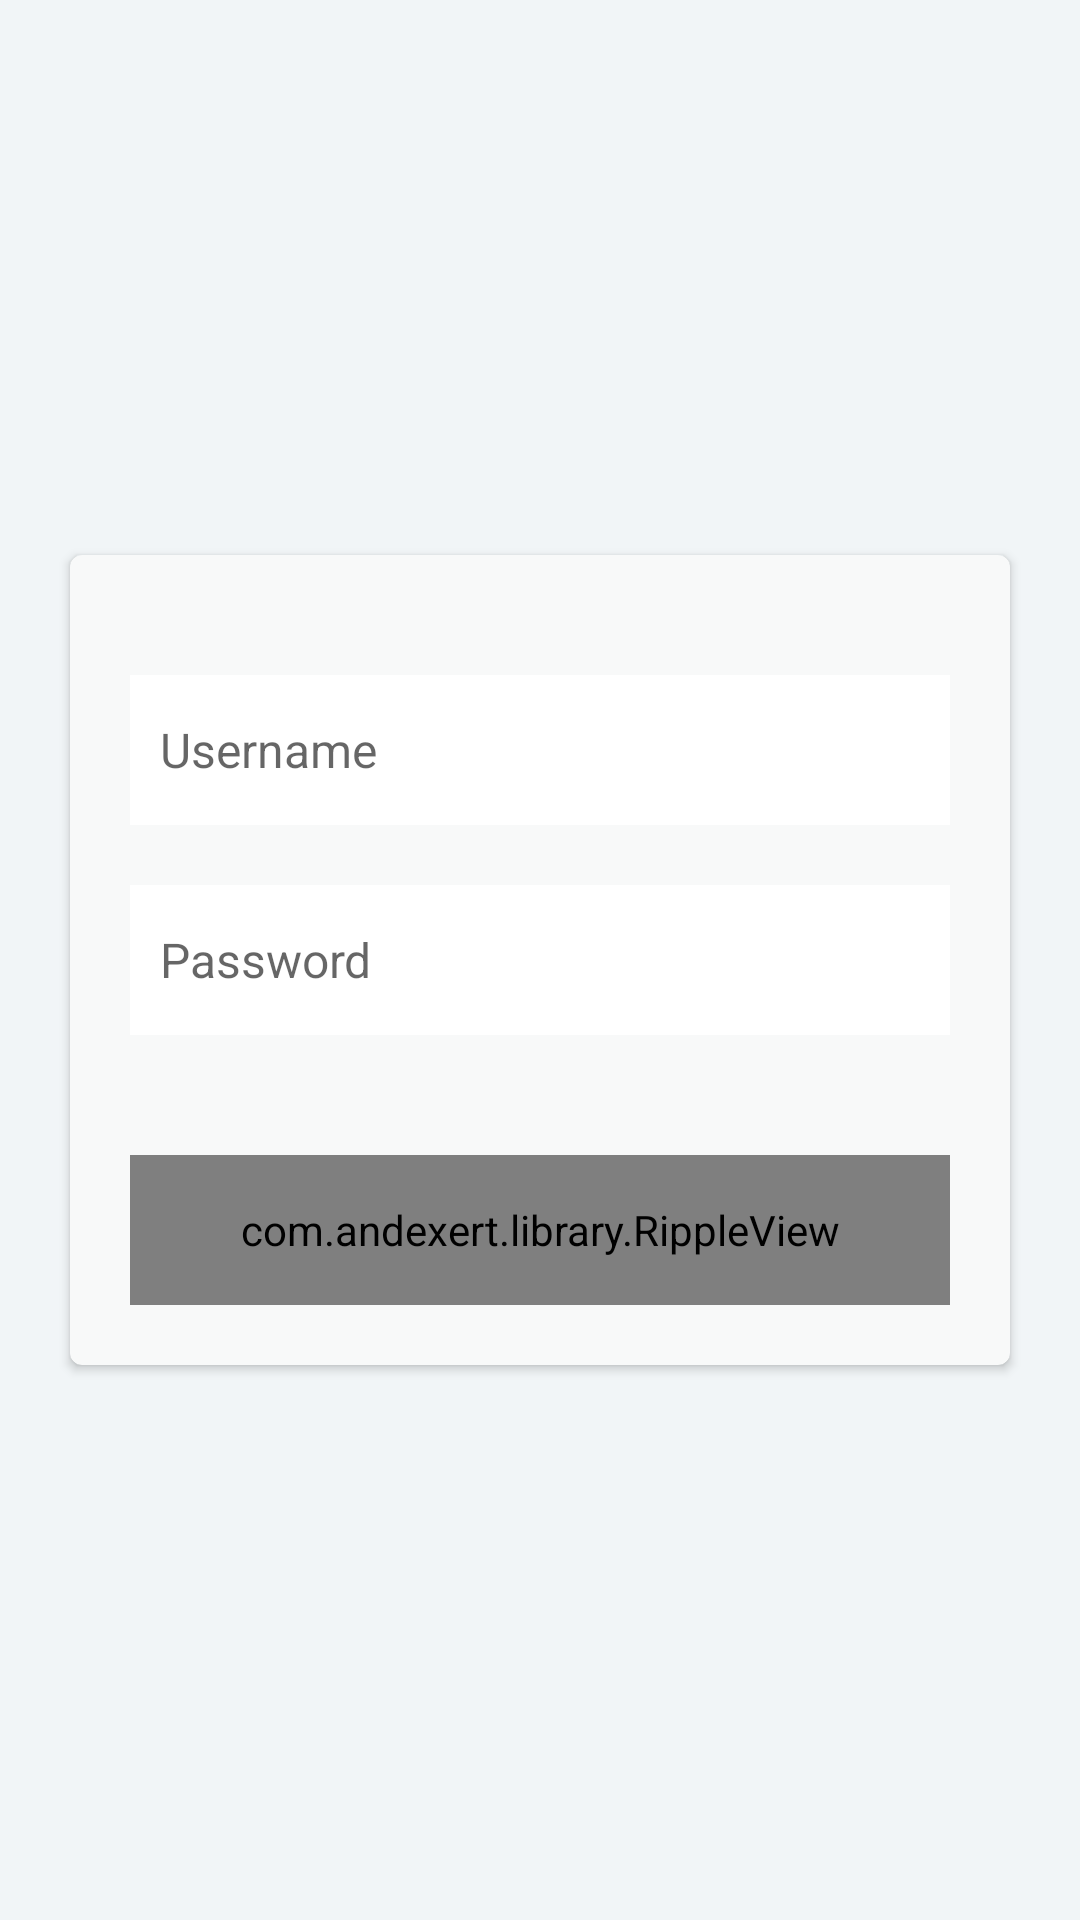

Produce the Android XML layout that renders to this screen, including the resource entries it uses.
<!-- AndroidManifest.xml: application theme AppTheme -->
<!-- res/layout/fragment_login_layout.xml -->
<RelativeLayout xmlns:android="http://schemas.android.com/apk/res/android"
    xmlns:app="http://schemas.android.com/apk/res-auto"
    xmlns:card_view="http://schemas.android.com/apk/res-auto"
    xmlns:tools="http://schemas.android.com/tools"
    android:id="@+id/container"
    android:layout_width="match_parent"
    android:layout_height="match_parent"
    android:background="@color/login_background"
    android:gravity="center">

    <android.support.v7.widget.CardView
        android:id="@+id/login_card_id"
        android:layout_width="match_parent"
        android:layout_height="wrap_content"
        android:layout_gravity="center"
        android:layout_margin="20dp"
        android:duplicateParentState="true"
        card_view:cardBackgroundColor="@color/login_base_background"
        card_view:cardCornerRadius="4dp"
        card_view:cardElevation="2dp"
        card_view:cardPreventCornerOverlap="true"
        card_view:cardUseCompatPadding="true">

        <LinearLayout
            android:layout_width="match_parent"
            android:layout_height="wrap_content"
            android:background="@android:color/transparent"
            android:orientation="vertical">

            <RelativeLayout
                android:id="@+id/username_ll_id"
                android:layout_width="match_parent"
                android:layout_height="50dp"
                android:layout_marginBottom="10dp"
                android:layout_marginLeft="20dp"
                android:layout_marginRight="20dp"
                android:layout_marginTop="40dp">

                <EditText
                    android:id="@+id/user_name_id"
                    android:layout_width="match_parent"
                    android:layout_height="match_parent"
                    android:layout_alignParentLeft="true"
                    android:layout_centerVertical="true"
                    android:background="@color/white"
                    android:hint="Username"
                    android:inputType="textVisiblePassword|textNoSuggestions"
                    android:padding="10dp"
                    android:textSize="16sp" />
            </RelativeLayout>

            <RelativeLayout
                android:id="@+id/password_ll_id"
                android:layout_width="match_parent"
                android:layout_height="50dp"
                android:layout_marginBottom="20dp"
                android:layout_marginLeft="20dp"
                android:layout_marginRight="20dp"
                android:layout_marginTop="10dp">

                <EditText
                    android:id="@+id/password_id"
                    android:layout_width="match_parent"
                    android:layout_height="match_parent"
                    android:layout_alignParentLeft="true"
                    android:layout_centerVertical="true"
                    android:background="@color/white"
                    android:hint="Password"
                    android:inputType="textPassword"
                    android:padding="10dp"
                    android:textSize="16sp" />
            </RelativeLayout>

            <com.andexert.library.RippleView
                android:id="@+id/login_ripple_id"
                rv_centered="true"
                android:layout_width="match_parent"
                android:layout_height="50dp"
                android:layout_marginBottom="20dp"
                android:layout_marginLeft="20dp"
                android:layout_marginRight="20dp"
                android:layout_marginTop="20dp"
                android:background="#303F9F"
                app:rv_rippleDuration="150">

                <TextView
                    android:id="@+id/login_title_tv_id"
                    android:layout_width="wrap_content"
                    android:layout_height="wrap_content"
                    android:layout_centerHorizontal="true"
                    android:layout_centerVertical="true"
                    android:text="Log In"
                    android:textColor="@color/white"
                    android:textSize="15sp" />
            </com.andexert.library.RippleView>
        </LinearLayout>

    </android.support.v7.widget.CardView>
</RelativeLayout>
<!-- resources referenced by this layout -->
<resources>
  <color name="login_background">#f1f5f7</color>
  <color name="login_base_background">#f8f9f9</color>
  <color name="white">#ffffffff</color>
</resources>
